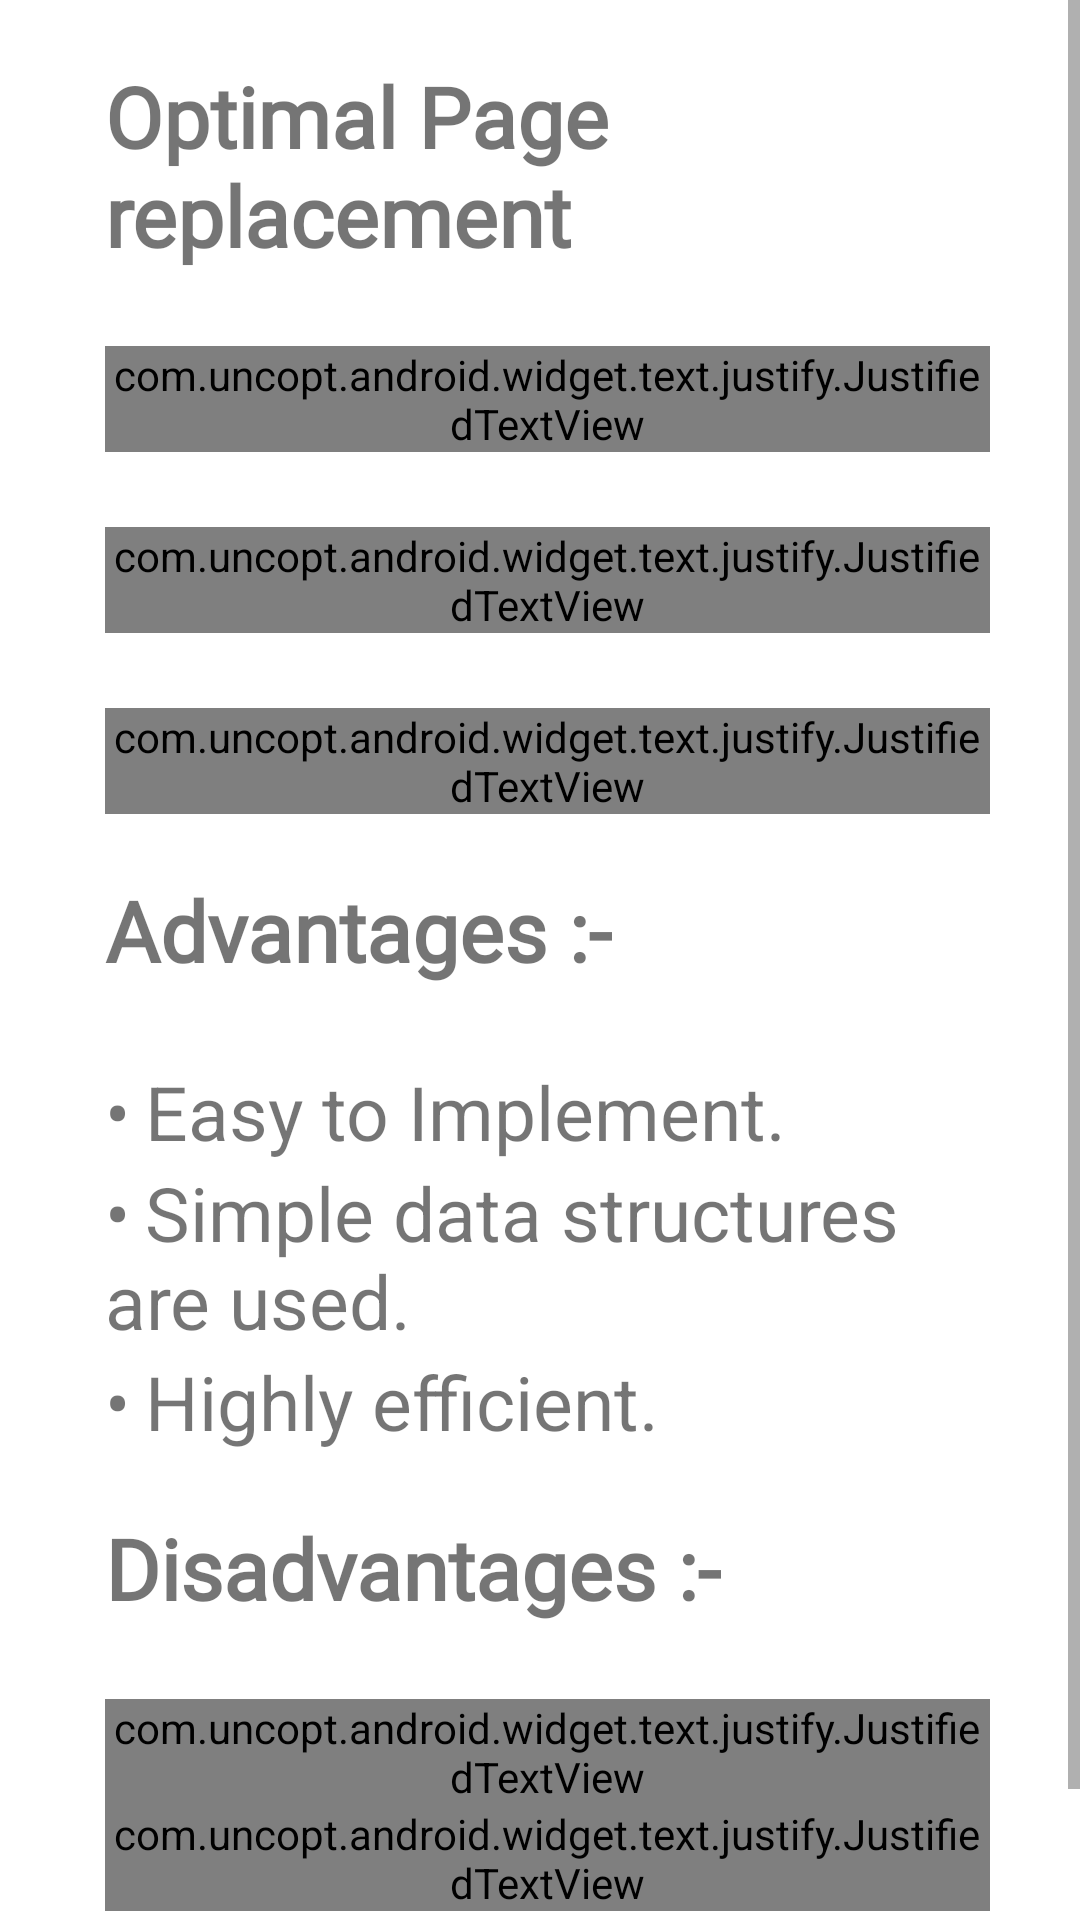

Android layout source for this screen:
<!-- AndroidManifest.xml: application theme Theme.PageReplacementSimulator -->
<!-- res/layout/fragment_opr_detail.xml -->
<?xml version="1.0" encoding="utf-8"?>
<ScrollView xmlns:android="http://schemas.android.com/apk/res/android"
    xmlns:tools="http://schemas.android.com/tools"
    android:layout_width="match_parent"
    android:layout_height="match_parent"
    tools:context=".OprDetailFragment">
    <LinearLayout
        android:layout_width="wrap_content"
        android:layout_height="wrap_content"
        android:layout_marginLeft="30dp"
        android:layout_marginRight="30dp"
        android:orientation="vertical">

        <LinearLayout
            android:layout_width="wrap_content"
            android:layout_height="wrap_content"
            android:orientation="horizontal">
            <TextView
                android:layout_width="wrap_content"
                android:layout_height="wrap_content"
                android:layout_marginTop="20dp"
                android:layout_marginLeft="5dp"
                android:textStyle="bold"
                android:fontFamily="@font/title"
                android:text="Optimal Page replacement "
                android:textSize="28dp"/>
            <ImageView
                android:layout_width="50dp"
                android:layout_height="50dp"
                android:id="@+id/opr"
                android:layout_marginTop="17dp"
                android:src="@drawable/ab"/>
        </LinearLayout>
        <com.uncopt.android.widget.text.justify.JustifiedTextView
            android:layout_width="wrap_content"
            android:layout_height="wrap_content"
            android:layout_marginLeft="5dp"
            android:layout_marginTop="25dp"
            android:text="Optimal Page Replacement algorithm is the best page replacement algorithm as it gives the least number of page faults. It is also known as OPT, clairvoyant replacement algorithm, or Belady’s optimal page replacement policy."
            android:textSize="25dp"/>
        <com.uncopt.android.widget.text.justify.JustifiedTextView
            android:layout_width="wrap_content"
            android:layout_height="wrap_content"
            android:layout_marginTop="25dp"
            android:layout_marginLeft="5dp"
            android:text="In this algorithm, pages are replaced which would not be used for the longest duration of time in the future, i.e., the pages in the memory which are going to be referred farthest in the future are replaced."
            android:textSize="70px"/>
        <com.uncopt.android.widget.text.justify.JustifiedTextView
            android:layout_width="wrap_content"
            android:layout_height="wrap_content"
            android:layout_marginTop="25dp"
            android:layout_marginLeft="5dp"
            android:text="This algorithm was introduced long back and is difficult to implement because it requires future knowledge of the program behaviour. However, it is possible to implement optimal page replacement on the second run by using the page reference information collected on the first run."
            android:textSize="70px"/>

        <TextView
            android:layout_width="wrap_content"
            android:layout_height="wrap_content"
            android:layout_marginTop="20dp"
            android:layout_marginLeft="5dp"
            android:textStyle="bold"
            android:text="Advantages :-"
            android:fontFamily="@font/title"
            android:textSize="28dp"/>
        <TextView
            android:layout_width="wrap_content"
            android:layout_height="wrap_content"
            android:layout_marginLeft="5dp"
            android:layout_marginTop="25dp"
            android:text="•	Easy to Implement."
            android:textSize="25dp"/>
        <TextView
            android:layout_width="wrap_content"
            android:layout_height="wrap_content"
            android:layout_marginLeft="5dp"
            android:text="•	Simple data structures are used."
            android:textSize="25dp"/>
        <TextView
            android:layout_width="wrap_content"
            android:layout_height="wrap_content"
            android:layout_marginLeft="5dp"
            android:text="•	Highly efficient."
            android:textSize="25dp"/>
        <TextView
            android:layout_width="wrap_content"
            android:layout_height="wrap_content"
            android:layout_marginTop="20dp"
            android:layout_marginLeft="5dp"
            android:textStyle="bold"
            android:text="Disadvantages :-"
            android:fontFamily="@font/title"
            android:textSize="28dp"/>
        <com.uncopt.android.widget.text.justify.JustifiedTextView
            android:layout_width="wrap_content"
            android:layout_height="wrap_content"
            android:layout_marginLeft="5dp"
            android:layout_marginTop="25dp"
            android:text="•	Requires future knowledge of the program."
            android:textSize="25dp"/>
        <com.uncopt.android.widget.text.justify.JustifiedTextView
            android:layout_width="wrap_content"
            android:layout_height="wrap_content"
            android:layout_marginLeft="5dp"
            android:layout_marginBottom="50dp"
            android:text="•	Time-consuming."
            android:textSize="25dp"/>
    </LinearLayout>
</ScrollView>
<!-- resources referenced by this layout -->
<resources>
  <!-- drawable ab: png bitmap (drawable-v24, 96384 bytes) -->
  <style name="Theme.PageReplacementSimulator" parent="Theme.MaterialComponents.DayNight.DarkActionBar">
          
          <item name="colorPrimary">@color/purple_500</item>
          <item name="colorPrimaryVariant">@color/purple_700</item>
          <item name="colorOnPrimary">@color/white</item>
          
          <item name="colorSecondary">@color/teal_200</item>
          <item name="colorSecondaryVariant">@color/teal_700</item>
          <item name="colorOnSecondary">@color/black</item>
          
          <item name="android:statusBarColor" tools:targetApi="l">?attr/colorPrimaryVariant</item>
          
      </style>
  <color name="purple_500">#5f55ae</color>
  <color name="purple_700">#5f55ae</color>
  <color name="white">#FFFFFFFF</color>
  <color name="teal_200">#5f55ae</color>
  <color name="teal_700">#5f55ae</color>
  <color name="black">#FF000000</color>
</resources>
